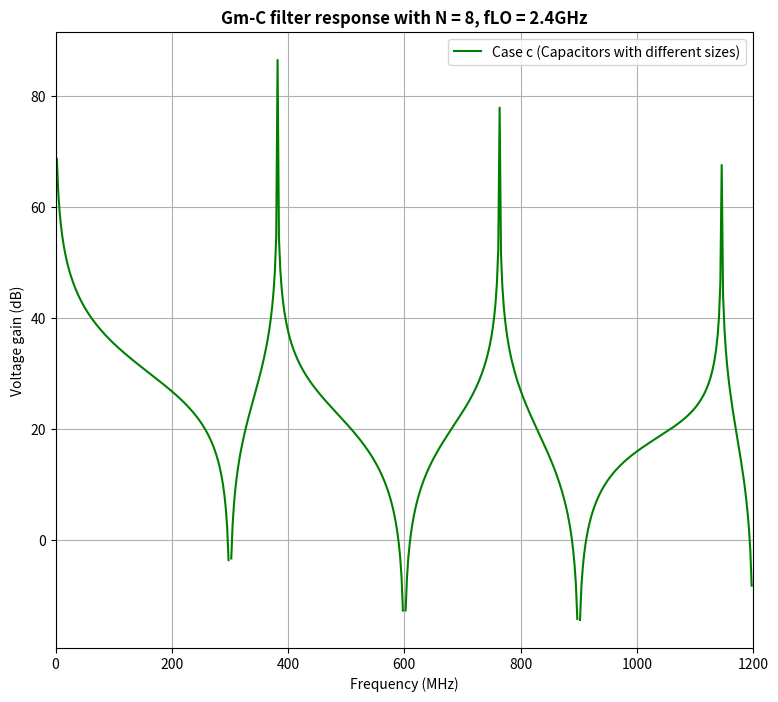

The script that saved this image:
import numpy as np
import matplotlib.pyplot as plt
from scipy import signal

CR = 0.5e-12         # Rotating capacitor = 0.5 pF
CH = 15.425e-12      # History capacitor = 15.425 pF
a1 = CH/(CH + CR)
a2 = 1 - a1
fLO = 2.4e9             # LO frequency (Hz)
N = 8                   # Number of cycle
T = 1/fLO

b_FIR = np.ones(N)
b_FIR = b_FIR * (0.5*T/(CR+CH))


w, h_FIR = signal.freqz(b_FIR, fs = fLO)

case_a = h_FIR * 1/(1 - np.exp(-1j * 2 * np.pi * w * 2 * np.pi / fLO))  # IIR response with Z^(-1) at the output

################## Plot the result ##################
fig, axes = plt.subplots(1, 1, figsize=(9, 8))

#axes.plot(w/1e6, 20 * np.log10(abs(h_FIR)), 'blue', label = 'FIR (Discharged Cap)')
axes.plot(w/1e6, 20 * np.log10(abs(case_a)), 'green', label = 'Case c (Capacitors with different sizes)')
axes.set_title(f"Gm-C filter response with N = {N:.0f}, fLO = {fLO/1e9:.1f}GHz", fontweight="bold", loc="center")
axes.set_xlim([0, fLO/(2 * 1e6)])
axes.set_ylabel("Voltage gain (dB)")
axes.set_xlabel("Frequency (MHz)")
axes.grid()
axes.legend()

plt.show()
